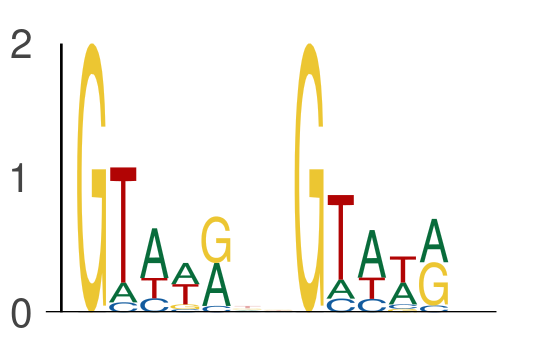

The file beside this chart, header and first rows:
seq_index, start_position, end_position, is_reversed_complement
4575, 61, 66, 0
4575, 68, 73, 0
7143, 15, 20, 0
7143, 22, 27, 0
686, 37, 42, 0
686, 44, 49, 0
1265, 28, 33, 0
1265, 35, 40, 0
3761, 43, 48, 0
3761, 50, 55, 0
2449, 40, 45, 0
2449, 47, 52, 0
6776, 72, 77, 0
6776, 79, 84, 0
6514, 24, 29, 0
6514, 31, 36, 0
5822, 51, 56, 0
5822, 58, 63, 0
7421, 32, 37, 0
7421, 39, 44, 0
7421, 39, 44, 0
7421, 46, 51, 0
3134, 10, 15, 0
3134, 17, 22, 0
157, 60, 65, 0
157, 67, 72, 0
7424, 38, 43, 0
7424, 45, 50, 0
1281, 57, 62, 0
1281, 64, 69, 0
4952, 65, 70, 0
4952, 72, 77, 0
1731, 17, 22, 0
1731, 24, 29, 0
6152, 19, 24, 0
6152, 26, 31, 0
5810, 70, 75, 0
5810, 77, 82, 0
5658, 47, 52, 0
5658, 54, 59, 0
4205, 37, 42, 0
4205, 44, 49, 0
5201, 71, 76, 0
5201, 78, 83, 0
4442, 10, 15, 0
4442, 17, 22, 0
4442, 17, 22, 0
4442, 24, 29, 0
6897, 4, 9, 0
6897, 11, 16, 0
883, 25, 30, 0
883, 32, 37, 0
5750, 33, 38, 0
5750, 40, 45, 0
159, 51, 56, 0
159, 58, 63, 0
159, 68, 73, 0
159, 75, 80, 0
2870, 20, 25, 0
2870, 27, 32, 0
... 894 more rows
